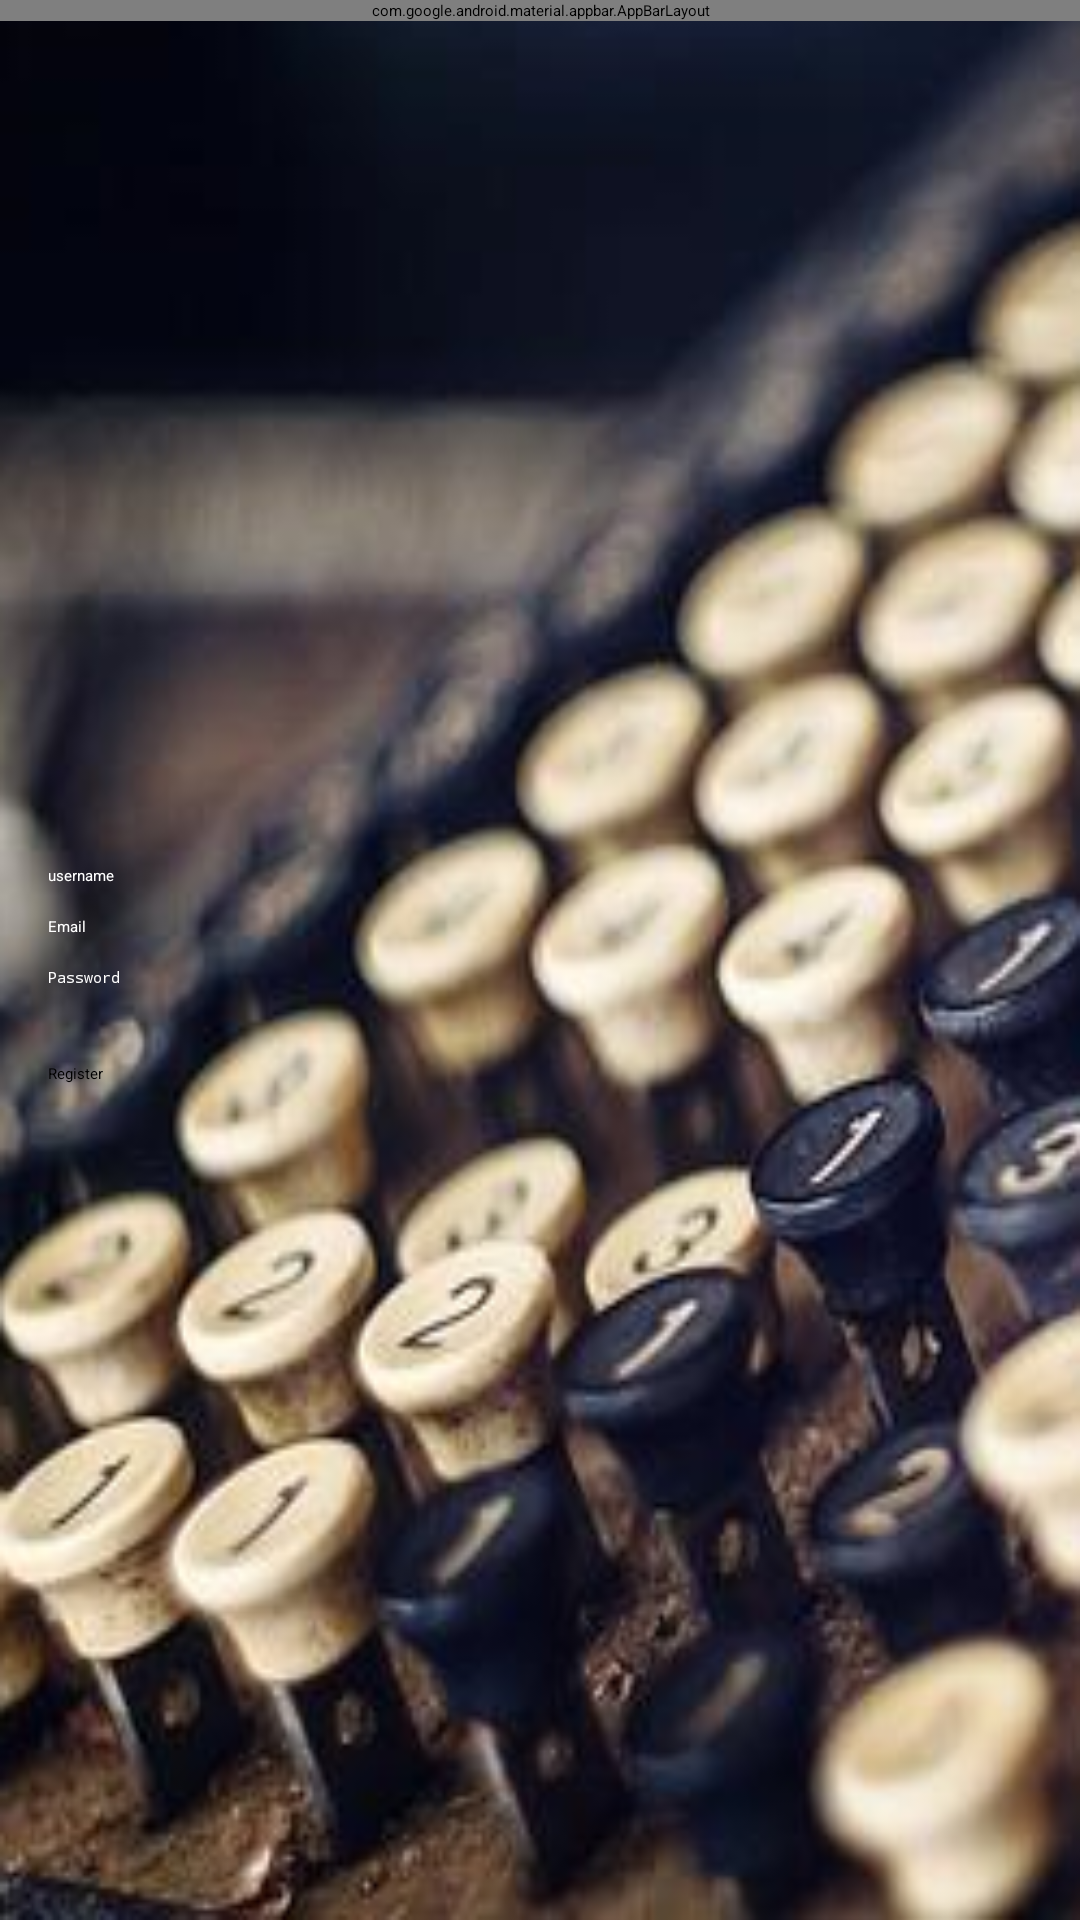

The Android layout XML behind this screen, and the referenced resources:
<!-- AndroidManifest.xml: application theme Theme.SocialApp -->
<!-- res/layout/activity_register.xml -->
<?xml version="1.0" encoding="utf-8"?>
<RelativeLayout xmlns:android="http://schemas.android.com/apk/res/android"
    xmlns:app="http://schemas.android.com/apk/res-auto"
    xmlns:tools="http://schemas.android.com/tools"
    android:layout_width="match_parent"
    android:layout_height="match_parent"
    android:background="@drawable/register"
    tools:context=".RegisterActivity">

    <com.google.android.material.appbar.AppBarLayout
        android:id="@+id/appBarLayout"
        android:layout_width="match_parent"
        android:layout_height="wrap_content"
        android:background="@color/colorPrimayDark2">


        <androidx.appcompat.widget.Toolbar
            android:id="@+id/toolbar_register"
            android:layout_width="match_parent"
            android:layout_height="wrap_content"
            android:background="@color/colorPrimayDark2"
            ></androidx.appcompat.widget.Toolbar>

    </com.google.android.material.appbar.AppBarLayout>

    <androidx.viewpager2.widget.ViewPager2
        android:id="@+id/view_pager"
        android:layout_width="match_parent"
        android:layout_height="match_parent"></androidx.viewpager2.widget.ViewPager2>

    <LinearLayout
        android:layout_width="match_parent"
        android:layout_height="wrap_content"
        android:padding="16dp"
        android:gravity="center_horizontal"
        android:orientation="vertical"
        android:layout_centerInParent="true">

        <EditText
            android:id="@+id/username_register"
            android:layout_width="match_parent"
            android:layout_height="wrap_content"
            android:layout_marginTop="10dp"
            android:inputType="text"
            android:hint="username"
            android:textColor="@color/white"
            android:textColorHint="@color/white"></EditText>

        <EditText
            android:id="@+id/email_register"
            android:layout_width="match_parent"
            android:layout_height="wrap_content"
            android:layout_marginTop="10dp"
            android:inputType="text"
            android:hint="Email"
            android:textColor="@color/white"
            android:textColorHint="@color/white"></EditText>

        <EditText
            android:id="@+id/password_register"
            android:layout_width="match_parent"
            android:layout_height="wrap_content"
            android:layout_marginTop="10dp"
            android:inputType="textPassword"
            android:hint="Password"
            android:textColor="@color/white"
            android:textColorHint="@color/white"></EditText>

        <Button
            android:id="@+id/register_btn"
            android:layout_width="match_parent"
            android:layout_height="wrap_content"
            android:layout_marginTop="25dp"
            android:text="Register"
            android:backgroundTint="@color/colorPrimayDark2"
            ></Button>


    </LinearLayout>


</RelativeLayout>
<!-- resources referenced by this layout -->
<resources>
  <color name="colorPrimayDark2">#CED5F1</color>
  <color name="white">#FFFFFFFF</color>
  <!-- drawable register: png bitmap (drawable, 198874 bytes) -->
</resources>
